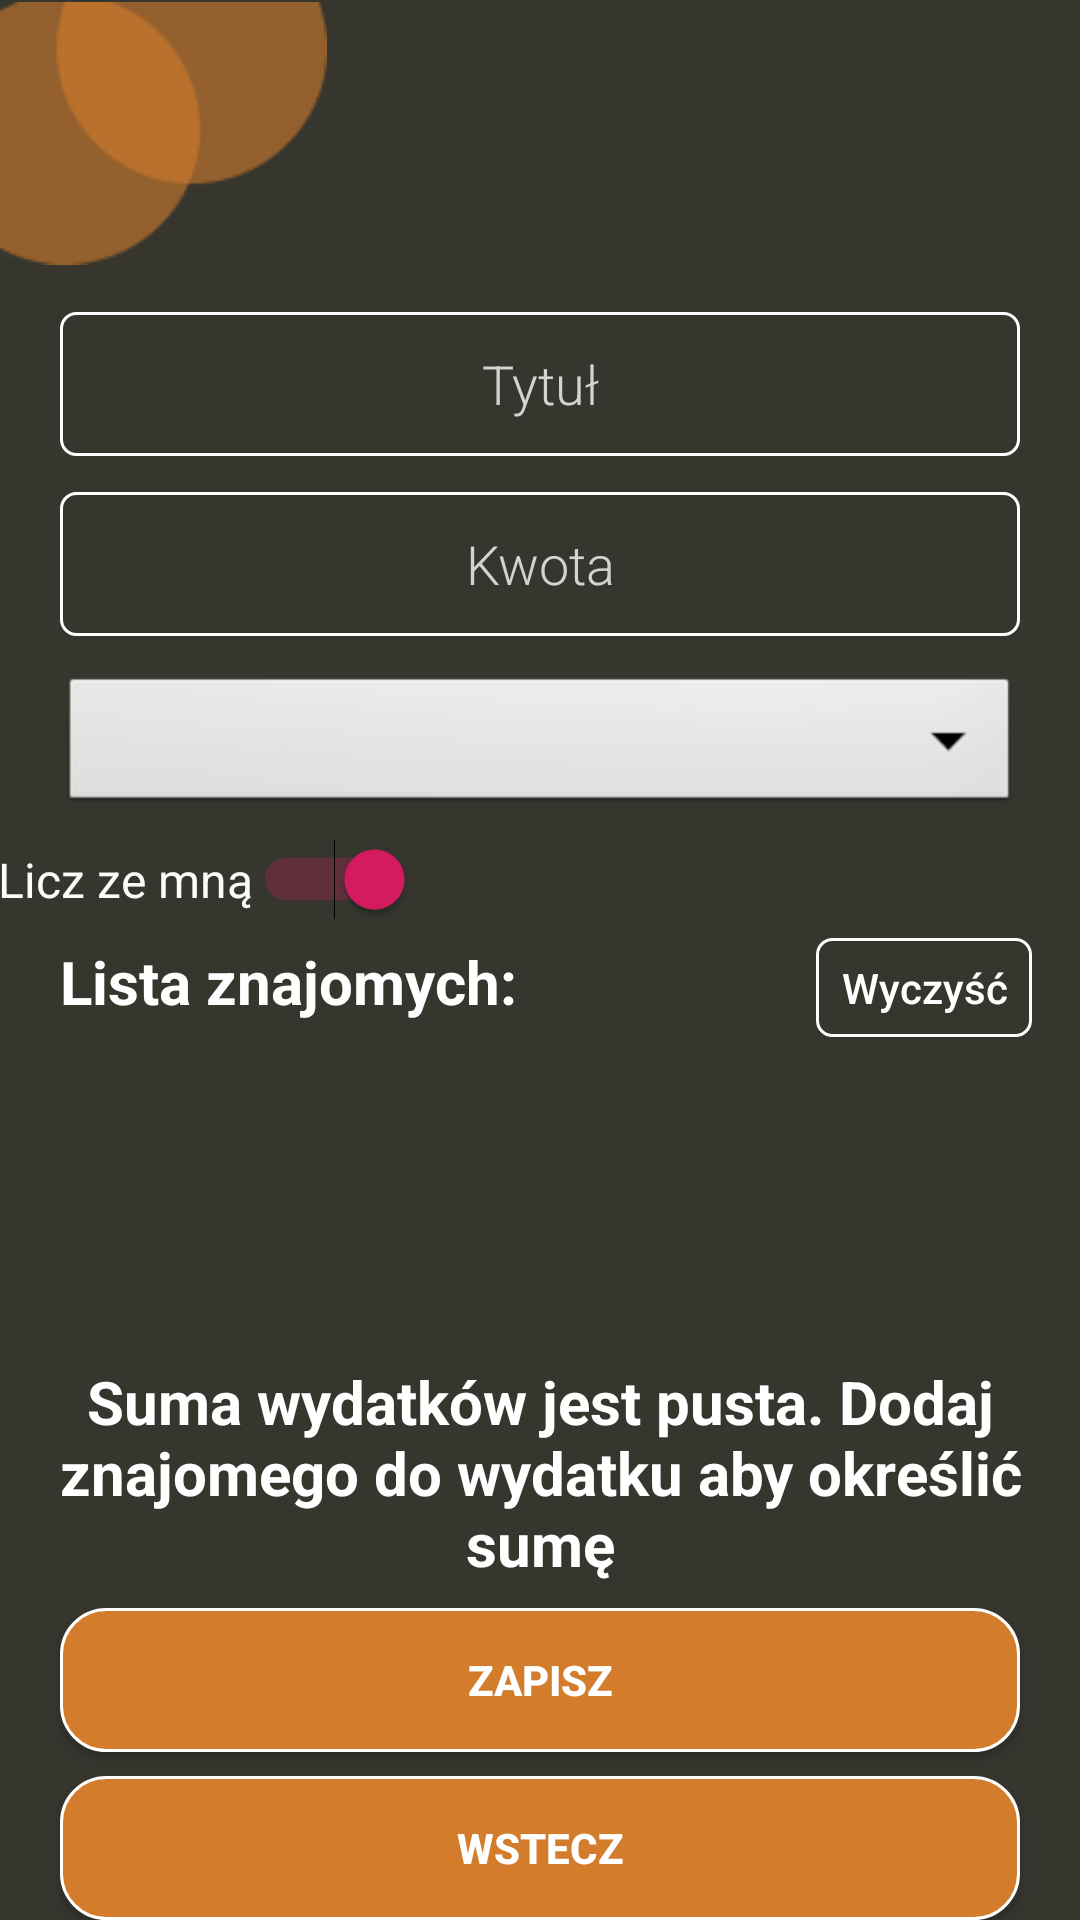

Write the Android layout XML for this screen, with the resource values it uses.
<!-- AndroidManifest.xml: application theme AppTheme.NoActionBar -->
<!-- res/layout/activity_new_word.xml -->
<?xml version="1.0" encoding="utf-8"?>
<androidx.constraintlayout.widget.ConstraintLayout xmlns:android="http://schemas.android.com/apk/res/android"
    xmlns:app="http://schemas.android.com/apk/res-auto"
    xmlns:tools="http://schemas.android.com/tools"
    android:id="@+id/linearLayout"
    android:layout_width="match_parent"
    android:layout_height="match_parent"
    android:background="#36362F">

    <ImageView
        android:id="@+id/imageView4"
        android:layout_width="109dp"
        android:layout_height="103dp"
        android:translationY="-7dp"
        app:layout_constraintStart_toStartOf="parent"
        app:layout_constraintTop_toTopOf="parent"
        app:srcCompat="@mipmap/component1" />

    <EditText
        android:id="@+id/etExpense"
        android:layout_width="0dp"
        android:layout_height="wrap_content"
        android:layout_marginHorizontal="20dp"
        android:layout_marginTop="104dp"
        android:background="@drawable/button_round_corner"
        android:fontFamily="sans-serif-light"
        android:hint="@string/title"
        android:inputType="textAutoComplete"
        android:minHeight="48dp"
        android:padding="@dimen/small_padding"
        android:textAlignment="center"
        android:textColor="@color/white"
        android:textSize="18sp"
        app:layout_constraintEnd_toEndOf="parent"
        app:layout_constraintHorizontal_bias="0.4"
        app:layout_constraintStart_toStartOf="parent"
        app:layout_constraintTop_toTopOf="parent" />

    <EditText
        android:id="@+id/etValue"
        android:layout_width="0dp"
        android:layout_height="wrap_content"
        android:layout_marginHorizontal="20dp"
        android:layout_marginTop="164dp"
        android:background="@drawable/button_round_corner"
        android:fontFamily="sans-serif-light"
        android:hint="@string/value"
        android:inputType="number|numberDecimal"
        android:minHeight="48dp"
        android:padding="@dimen/small_padding"
        android:textAlignment="center"
        android:textColor="@color/white"
        android:textSize="18sp"
        app:layout_constraintEnd_toEndOf="parent"
        app:layout_constraintStart_toStartOf="parent"
        app:layout_constraintTop_toTopOf="parent" />

    <Spinner
        android:id="@+id/users_dropdown"
        android:layout_width="0dp"
        android:layout_height="wrap_content"
        android:layout_marginHorizontal="20dp"
        android:layout_marginTop="12dp"
        android:background="@android:drawable/btn_dropdown"
        android:spinnerMode="dropdown"
        android:textSize="20sp"
        app:layout_constraintEnd_toEndOf="parent"
        app:layout_constraintHorizontal_bias="0.4"
        app:layout_constraintStart_toStartOf="parent"
        app:layout_constraintTop_toBottomOf="@+id/etValue"
        tools:ignore="SpeakableTextPresentCheck" />

    <Button
        android:id="@+id/button_save"
        android:layout_width="0dp"
        android:layout_height="wrap_content"
        android:layout_marginHorizontal="20dp"
        android:layout_marginBottom="8dp"
        android:background="@drawable/round_corner_15dp_orange"
        android:text="@string/button_save"
        android:textColor="#FFFFFF"
        android:textStyle="bold"
        app:layout_constraintBottom_toTopOf="@+id/button_back"
        app:layout_constraintEnd_toEndOf="parent"
        app:layout_constraintHorizontal_bias="0.6"
        app:layout_constraintStart_toStartOf="parent" />

    <Button
        android:id="@+id/button_add"
        android:layout_width="0dp"
        android:layout_height="wrap_content"
        android:layout_marginHorizontal="20dp"
        android:layout_marginBottom="8dp"
        android:background="@drawable/round_corner_15dp_orange"
        android:text="@string/button_dodaj"
        android:textColor="#FFFFFF"
        android:textStyle="bold"
        android:visibility="invisible"
        app:layout_constraintBottom_toTopOf="@+id/button_save"
        app:layout_constraintEnd_toEndOf="parent"
        app:layout_constraintHorizontal_bias="0.6"
        app:layout_constraintStart_toStartOf="parent" />

    <Button
        android:id="@+id/button_back"
        android:layout_width="0dp"
        android:layout_height="wrap_content"
        android:layout_marginHorizontal="20dp"
        android:background="@drawable/round_corner_15dp_orange"
        android:text="@string/button_back"
        android:textColor="#FFFFFF"
        android:textStyle="bold"
        app:layout_constraintBottom_toBottomOf="parent"
        app:layout_constraintEnd_toEndOf="parent"
        app:layout_constraintHorizontal_bias="0.49"
        app:layout_constraintStart_toStartOf="parent" />


    <androidx.recyclerview.widget.RecyclerView
        android:id="@+id/rvFriendsExpenses"
        android:layout_width="381dp"
        android:layout_height="228dp"
        android:background="#36362F"
        app:layout_constraintBottom_toTopOf="@+id/button_add"
        app:layout_constraintEnd_toEndOf="parent"
        app:layout_constraintHorizontal_bias="0.8"
        app:layout_constraintStart_toStartOf="parent"
        app:layout_constraintTop_toBottomOf="@+id/button_clearAll"
        app:layout_constraintVertical_bias="0.0"
        tools:listitem="@layout/recyclerview_item3" />

    <TextView
        android:id="@+id/tvSum"
        android:layout_width="wrap_content"
        android:layout_height="wrap_content"
        android:layout_marginHorizontal="20dp"
        android:layout_marginBottom="8dp"
        android:text="@string/suma"
        android:textAlignment="center"
        android:textColor="#FFFFFF"
        android:textSize="20sp"
        android:textStyle="bold"
        app:layout_constraintBottom_toTopOf="@+id/button_save"
        app:layout_constraintEnd_toEndOf="parent"
        app:layout_constraintStart_toStartOf="parent" />

    <androidx.constraintlayout.widget.ConstraintLayout
        android:id="@+id/layout_Btn"
        android:layout_width="370dp"
        android:layout_height="41dp"
        app:layout_constraintEnd_toEndOf="@+id/users_dropdown"
        app:layout_constraintStart_toStartOf="@+id/users_dropdown"
        app:layout_constraintTop_toBottomOf="@+id/users_dropdown">

        <Switch
            android:id="@+id/sw_addMe"
            android:layout_width="wrap_content"
            android:layout_height="wrap_content"
            android:layout_marginStart="4dp"
            android:checked="true"
            android:minHeight="48dp"
            android:shadowColor="#D27C2C"
            android:text="Licz ze mną"
            android:textColor="#FBFBFB"
            android:textSize="16sp"
            app:layout_constraintStart_toStartOf="parent"
            app:layout_constraintTop_toTopOf="parent"
            tools:ignore="TouchTargetSizeCheck" />

    </androidx.constraintlayout.widget.ConstraintLayout>

    <Button
        android:id="@+id/button_clearAll"
        android:layout_width="72dp"
        android:layout_height="33dp"
        android:layout_marginTop="40dp"
        android:layout_marginEnd="16dp"
        android:background="@drawable/button_round_corner"
        android:padding="5dp"
        android:text="@string/button_clearAll"
        android:textAllCaps="false"
        android:textColor="#FFFFFF"
        app:layout_constraintEnd_toEndOf="parent"
        app:layout_constraintTop_toBottomOf="@+id/users_dropdown"
        tools:ignore="TouchTargetSizeCheck" />

    <TextView
        android:id="@+id/textView3"
        android:layout_width="wrap_content"
        android:layout_height="wrap_content"
        android:layout_marginStart="20dp"
        android:text="Lista znajomych:"
        android:textColor="#FFFFFF"
        android:textColorHint="#9E9E9E"
        android:textSize="20sp"
        android:textStyle="bold"
        app:layout_constraintStart_toStartOf="parent"
        app:layout_constraintTop_toBottomOf="@+id/layout_Btn" />

</androidx.constraintlayout.widget.ConstraintLayout>
<!-- res/layout/recyclerview_item3.xml (included above) -->
<?xml version="1.0" encoding="utf-8"?>
<LinearLayout xmlns:android="http://schemas.android.com/apk/res/android"
    xmlns:app="http://schemas.android.com/apk/res-auto"
    xmlns:tools="http://schemas.android.com/tools"
    android:id="@+id/linearLayout2"
    android:layout_width="match_parent"
    android:layout_height="wrap_content"
    android:orientation="horizontal"
    android:paddingVertical="8dp"
    android:weightSum="18">

    <TextView
        android:id="@+id/tvNameElement"
        android:layout_width="wrap_content"
        android:layout_height="wrap_content"
        android:layout_weight="9"
        android:text="TextView"
        android:textColor="#9E9E9E"
        android:textSize="18sp" />

    <EditText
        android:id="@+id/etPartOfExpenses"
        android:layout_width="wrap_content"
        android:layout_height="wrap_content"
        android:layout_weight="2"
        android:ems="6"
        android:hint="podział"
        android:inputType="numberSigned|number|numberDecimal"
        android:minHeight="48dp"
        android:textColor="#9E9E9E"
        android:translationX="20px" />

    <ImageView
        android:id="@+id/btDeleteElement"
        android:layout_width="wrap_content"
        android:layout_height="wrap_content"
        android:layout_weight="3"
        android:translationX="20px"
        android:translationY="15px"
        app:srcCompat="@android:drawable/ic_menu_delete" />

    >
</LinearLayout>
<!-- resources referenced by this layout -->
<resources>
  <color name="white">#d3d3d3</color>
  <!-- drawable button_round_corner (drawable) -->
  <?xml version="1.0" encoding="utf-8"?>
  <shape xmlns:android="http://schemas.android.com/apk/res/android"
      android:shape="rectangle">
  
      <stroke
          android:color="#FFFFFF"
          android:width="1dp"/>
  
      <corners android:radius="5dp"/>
  
  </shape>
  <!-- drawable round_corner_15dp_orange (drawable) -->
  <?xml version="1.0" encoding="utf-8"?>
  <shape xmlns:android="http://schemas.android.com/apk/res/android"
      android:shape="rectangle">
  
      <stroke
          android:color="#FFFFFF"
          android:width="1dp"
          />
  
      <corners android:radius="15dp"
          />
  
      <gradient
          android:gradientRadius="100"
          android:centerX="35%"
          android:centerY="50%"
          android:startColor="#D27C2C"
          android:endColor="#D27C2C"
          android:type="radial"
          />
  
  </shape>
  <!-- mipmap component1: png bitmap (mipmap-xxhdpi, 2004 bytes) -->
  <string name="button_back">Wstecz</string>
  <string name="button_clearAll">Wyczyść</string>
  <string name="button_dodaj">Dodaj</string>
  <string name="button_save">Zapisz</string>
  <string name="suma">Suma wydatków jest pusta. Dodaj znajomego do wydatku aby określić sumę</string>
  <string name="title">Tytuł</string>
  <string name="value">Kwota</string>
  <style name="AppTheme.NoActionBar">
          <item name="windowActionBar">false</item>
          <item name="windowNoTitle">true</item>
          <item name="android:textColorHint">@color/white</item>
      </style>
</resources>
